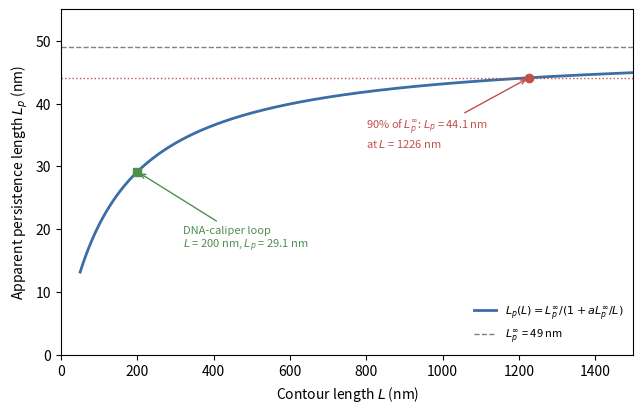

Write the Python code that produced this figure. (Note: this script raises an exception after producing the figure.)
"""Plot apparent dsDNA persistence length vs contour length (finite-size formula).

Run from the repository root:
    python3 docs/dna_fe_toolkit/draw_Lp_finite_size.py
"""
import numpy as np
import matplotlib
matplotlib.use("Agg")
import matplotlib.pyplot as plt

LP_INF = 49.0   # nm
A = 2.78        # single-trap value (Chen et al. 2009; Seol et al. 2007)

def lp(L):
    return LP_INF / (1.0 + A * LP_INF / L)

L = np.linspace(50, 1500, 1000)
L90 = A * LP_INF / (1 / 0.9 - 1)          # contour length where Lp = 0.9 Lp_inf
Lloop = 200.0

fig, ax = plt.subplots(figsize=(6.5, 4.2), dpi=300)
ax.plot(L, lp(L), color="#3a6ea5", lw=2, label=r"$L_p(L)=L_p^\infty/(1+aL_p^\infty/L)$")
ax.axhline(LP_INF, color="0.5", ls="--", lw=1, label=r"$L_p^\infty$ = 49 nm")
ax.axhline(0.9 * LP_INF, color="#c0504d", ls=":", lw=1)
ax.plot([L90], [0.9 * LP_INF], "o", color="#c0504d")
ax.annotate(f"90% of $L_p^\\infty$: $L_p$ = {0.9*LP_INF:.1f} nm\nat $L$ = {L90:.0f} nm",
            xy=(L90, 0.9 * LP_INF), xytext=(800, 33), fontsize=8,
            arrowprops=dict(arrowstyle="->", color="#c0504d"), color="#c0504d")
ax.plot([Lloop], [lp(Lloop)], "s", color="#4f8f4f")
ax.annotate(f"DNA-caliper loop\n$L$ = {Lloop:.0f} nm, $L_p$ = {lp(Lloop):.1f} nm",
            xy=(Lloop, lp(Lloop)), xytext=(320, 17), fontsize=8,
            arrowprops=dict(arrowstyle="->", color="#4f8f4f"), color="#4f8f4f")
ax.set_xlim(0, 1500); ax.set_ylim(0, 55)
ax.set_xlabel("Contour length $L$ (nm)")
ax.set_ylabel("Apparent persistence length $L_p$ (nm)")
ax.legend(loc="lower right", fontsize=8, frameon=False)
fig.tight_layout()
fig.savefig("docs/dna_fe_toolkit/DNA_Lp_finite_size.png", facecolor="white")
fig.savefig("docs/dna_fe_toolkit/DNA_Lp_finite_size.svg", facecolor="white")
